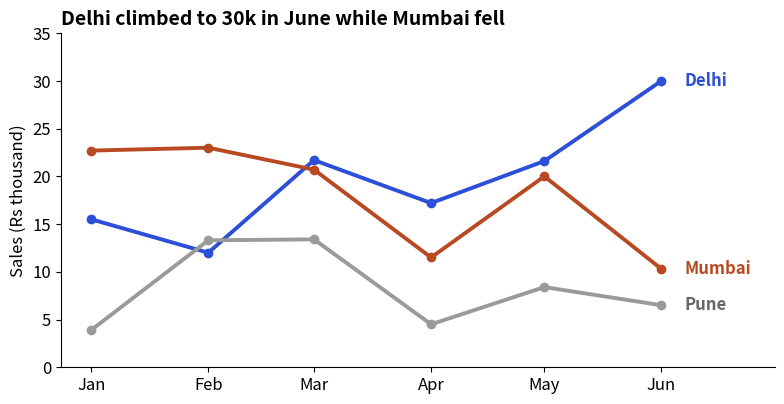

Recreate this plot in Python.
import matplotlib
matplotlib.use("Agg")
import numpy as np, pandas as pd, matplotlib.pyplot as plt
plt.rcParams.update({"figure.figsize": (8, 4.2), "figure.dpi": 110, "font.size": 12,
                     "axes.titlesize": 14, "axes.titleweight": "bold", "axes.titlelocation": "left",
                     "axes.spines.top": False, "axes.spines.right": False})
BLUE, ORANGE, TEAL, RED, PURPLE, GREY = "#2b4fd6", "#b84a22", "#357a70", "#aa2d26", "#6a2fd0", "#9a9a9a"
rng = np.random.default_rng(8)
n = 300
category = rng.choice(["Electronics", "Home", "Fashion", "Grocery"], n, p=[0.2, 0.25, 0.3, 0.25])
mu = pd.Series({"Electronics": 7.4, "Home": 6.8, "Fashion": 6.4, "Grocery": 5.6})[category].to_numpy()
orders = pd.DataFrame({
    "date": pd.Timestamp("2025-01-01") + pd.to_timedelta(rng.integers(0, 180, n), unit="D"),
    "city": rng.choice(["Delhi", "Mumbai", "Pune"], n, p=[0.40, 0.35, 0.25]),
    "category": category,
    "channel": rng.choice(["App", "Web"], n, p=[0.6, 0.4]),
    "amount": np.round(rng.lognormal(mu, 0.6)).astype(int)})
orders["month"] = orders["date"].dt.to_period("M").dt.to_timestamp()
city_m = orders.pivot_table(index="month", columns="city", values="amount", aggfunc="sum") / 1000
city_m = city_m.round(1)
print(city_m.to_string())
colors = {"Delhi": BLUE, "Mumbai": ORANGE, "Pune": GREY}
fig, ax = plt.subplots()
for city in city_m.columns:
    ax.plot(city_m.index, city_m[city], color=colors[city], lw=2.8, marker="o")
    ax.text(city_m.index[-1] + pd.Timedelta(days=6), city_m[city].iloc[-1], city,
            color="#666" if city == "Pune" else colors[city], va="center", fontweight="bold")
ax.set_xticks(city_m.index, [d.strftime("%b") for d in city_m.index])
ax.set_xlim(city_m.index[0] - pd.Timedelta(days=8), city_m.index[-1] + pd.Timedelta(days=30))
ax.set_ylim(0, 35)
ax.set_ylabel("Sales (Rs thousand)")
ax.set_title("Delhi climbed to 30k in June while Mumbai fell")
fig.tight_layout()
fig.savefig("ch08v_multiline.png", dpi=110)
print("saved")
